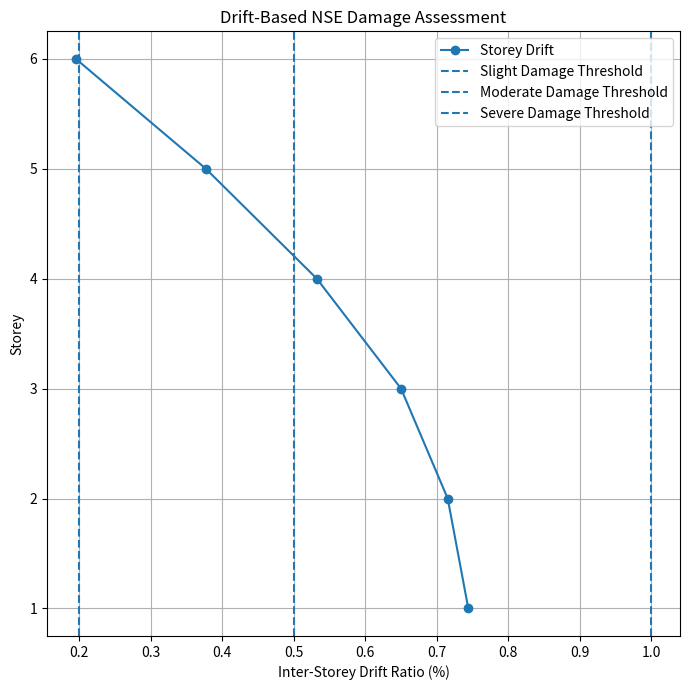

Write Python code to recreate this figure.
import numpy as np
import matplotlib.pyplot as plt

# -------------------------------------------------
# Non-Structural Element (NSE) Damage Assessment
# -------------------------------------------------

storeys = np.arange(1, 7)

# Inter-storey drift ratios obtained from
# the simplified building model
drift_ratio = np.array([
    0.007441,
    0.007153,
    0.006500,
    0.005322,
    0.003769,
    0.001950
])

# Illustrative drift-based damage thresholds
# for a hypothetical drift-sensitive NSE
slight_damage = 0.002
moderate_damage = 0.005
severe_damage = 0.010

# Classify damage state
damage_state = []

for drift in drift_ratio:

    if drift < slight_damage:
        damage_state.append("No / Very Low Damage")

    elif drift < moderate_damage:
        damage_state.append("Slight Damage")

    elif drift < severe_damage:
        damage_state.append("Moderate Damage")

    else:
        damage_state.append("Severe Damage")


# Print results
print("NSE Drift-Based Damage Assessment")
print("-" * 45)

for i in range(len(storeys)):

    print(
        f"Storey {storeys[i]}: "
        f"Drift = {drift_ratio[i]:.4f} "
        f"({drift_ratio[i] * 100:.3f}%), "
        f"Damage State = {damage_state[i]}"
    )


# Plot drift profile with thresholds
plt.figure(figsize=(7, 7))

plt.plot(
    drift_ratio * 100,
    storeys,
    marker="o",
    label="Storey Drift"
)

plt.axvline(
    slight_damage * 100,
    linestyle="--",
    label="Slight Damage Threshold"
)

plt.axvline(
    moderate_damage * 100,
    linestyle="--",
    label="Moderate Damage Threshold"
)

plt.axvline(
    severe_damage * 100,
    linestyle="--",
    label="Severe Damage Threshold"
)

plt.xlabel("Inter-Storey Drift Ratio (%)")
plt.ylabel("Storey")
plt.title("Drift-Based NSE Damage Assessment")

plt.legend()
plt.grid(True)
plt.tight_layout()

plt.savefig(
    "nse_damage_assessment.png",
    dpi=300
)

plt.show()
